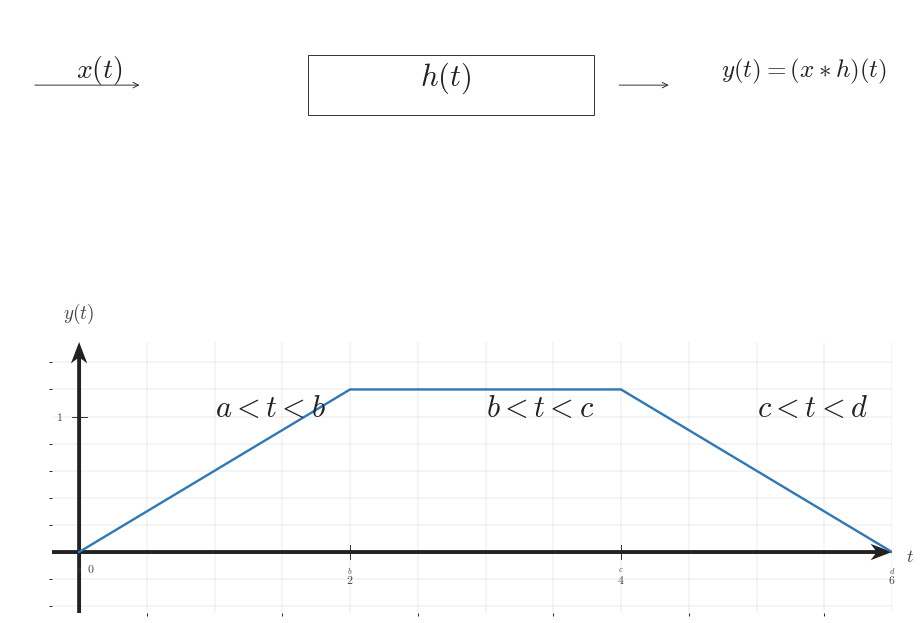

Python code for this plot: (Note: this script raises an exception after producing the figure.)
from __future__ import annotations

from pathlib import Path

import numpy as np
from matplotlib import pyplot as plt
from matplotlib.patches import Rectangle
from matplotlib.ticker import MultipleLocator

plt.rcParams.update({"mathtext.fontset": "cm", "font.family": "serif"})

CANONICAL_DPI = 300
PX_PER_DATA_UNIT = 150

def px_to_pt(px: float) -> float:
    return px * 72 / CANONICAL_DPI

def px_to_data(px: float) -> float:
    return px / PX_PER_DATA_UNIT

SIGNAL_COLOR = "#2f78b7"
AXIS_COLOR = "#222222"
TICK_LABEL_COLOR = "#444444"
GRID_COLOR = "#000000"
GRID_LW = px_to_pt(1.3)
TICK_LW = px_to_pt(2.7)
SIGNAL_LW = px_to_pt(7.1)
TICK_LABEL_SIZE = px_to_pt(35.6)
AXIS_LABEL_SIZE = px_to_pt(53.3)
TOP_LABEL_SIZE = px_to_pt(57.8)
TICK_HALF_LEN = px_to_data(8.25)
X_TICK_LABEL_Y = -px_to_data(24)
Y_TICK_LABEL_X = px_to_data(18)
X_AXIS_LABEL_X_PAD = px_to_data(15)
X_AXIS_LABEL_Y = -px_to_data(4.5)
Y_AXIS_LABEL_Y_PAD = px_to_data(18)
ORIGIN_LABEL_X = px_to_data(9)
ORIGIN_LABEL_Y = -px_to_data(12)
AXIS_ARROW_SHAFT_WIDTH_DATA = px_to_data(4.3)
AXIS_ARROW_KW = dict(angles='xy', scale_units='xy', scale=1, units='xy', width=AXIS_ARROW_SHAFT_WIDTH_DATA, headwidth=4.2, headlength=5.5, headaxislength=4.3, color=AXIS_COLOR, pivot='tail', clip_on=False)

def setup_axis(ax, xlim, ylim):
    ax.set_xlim(*xlim)
    ax.set_ylim(*ylim)
    ax.set_aspect('equal', adjustable='box')
    ax.set_xticks([0, 1, 2, 3, 4, 5, 6])
    ax.set_yticks([0, 1])
    ax.xaxis.set_minor_locator(MultipleLocator(0.5))
    ax.yaxis.set_minor_locator(MultipleLocator(0.2))
    ax.grid(True, which='both', linewidth=GRID_LW, alpha=0.18, color=GRID_COLOR)
    ax.set_axisbelow(True)
    for s in ax.spines.values():
        s.set_visible(False)
    ax.tick_params(left=False, bottom=False, labelleft=False, labelbottom=False)
    ax.quiver(xlim[0], 0, xlim[1]-xlim[0], 0, **AXIS_ARROW_KW)
    ax.quiver(0, ylim[0], 0, ylim[1]-ylim[0], **AXIS_ARROW_KW)
    for t in [0, 2, 4, 6]:
        if t == 0:
            continue
        ax.plot([t, t], [-TICK_HALF_LEN, TICK_HALF_LEN], color=AXIS_COLOR, lw=TICK_LW)
        ax.text(t, X_TICK_LABEL_Y, rf"${t:g}$", fontsize=TICK_LABEL_SIZE, ha='center', va='top', color=TICK_LABEL_COLOR)
    for y in [1]:
        ax.plot([-TICK_HALF_LEN, TICK_HALF_LEN], [y, y], color=AXIS_COLOR, lw=TICK_LW)
        ax.text(-Y_TICK_LABEL_X, y, rf"${y:g}$", fontsize=TICK_LABEL_SIZE, ha='right', va='center', color=TICK_LABEL_COLOR)
    ax.text(ORIGIN_LABEL_X, ORIGIN_LABEL_Y, r"$0$", fontsize=TICK_LABEL_SIZE, ha='left', va='top', color=TICK_LABEL_COLOR)
    ax.text(xlim[1] + X_AXIS_LABEL_X_PAD, X_AXIS_LABEL_Y, r"$t$", fontsize=AXIS_LABEL_SIZE, ha='left', va='center', color=TICK_LABEL_COLOR)
    ax.text(0, ylim[1] + Y_AXIS_LABEL_Y_PAD, r"$y(t)$", fontsize=TOP_LABEL_SIZE, ha='center', va='bottom', color=TICK_LABEL_COLOR)

def draw_block(ax):
    ax.set_xlim(0, 8)
    ax.set_ylim(0, 6)
    ax.axis('off')
    ax.annotate('', xy=(1.2, 3.2), xytext=(0.2, 3.2), arrowprops=dict(arrowstyle='->', lw=TICK_LW, color=AXIS_COLOR))
    ax.text(0.6, 3.5, r'$x(t)$', fontsize=20, color=AXIS_COLOR)
    block = Rectangle((2.7, 2.1), 2.6, 2.2, edgecolor=AXIS_COLOR, facecolor='white', lw=TICK_LW)
    ax.add_patch(block)
    ax.text(3.95, 3.2, r'$h(t)$', fontsize=22, ha='center', color=AXIS_COLOR)
    ax.annotate('', xy=(6.0, 3.2), xytext=(5.5, 3.2), arrowprops=dict(arrowstyle='->', lw=TICK_LW, color=AXIS_COLOR))
    ax.text(6.45, 3.5, r'$y(t)=(x*h)(t)$', fontsize=18, color=AXIS_COLOR)

fig = plt.figure(figsize=(10.5, 9.0), dpi=CANONICAL_DPI, facecolor='white', constrained_layout=True)
ax_block = fig.add_axes([0.08, 0.72, 0.84, 0.18])
ax_signal = fig.add_axes([0.12, 0.12, 0.80, 0.52])

draw_block(ax_block)
setup_axis(ax_signal, (-0.2, 6.0), (-0.45, 1.55))

t = np.array([0.0, 0.0, 2.0, 4.0, 6.0, 6.0])
y = np.array([0.0, 0.0, 1.2, 1.2, 0.0, 0.0])
ax_signal.plot(t, y, color=SIGNAL_COLOR, linewidth=SIGNAL_LW)
for x, txt in zip([0.0, 2.0, 4.0, 6.0], [r'$a$', r'$b$', r'$c$', r'$d$']):
    ax_signal.text(x, -0.10, txt, fontsize=TICK_LABEL_SIZE*0.7, ha='center', va='top', color=TICK_LABEL_COLOR)
ax_signal.text(1.0, 1.0, r'$a<t<b$', fontsize=22, color=AXIS_COLOR)
ax_signal.text(3.0, 1.0, r'$b<t<c$', fontsize=22, color=AXIS_COLOR)
ax_signal.text(5.0, 1.0, r'$c<t<d$', fontsize=22, color=AXIS_COLOR)

out = Path('/home/jake/Developer/MA/PIPELINE/Electrical-and-Computer-Engineering/2-Build-Lessons/4-Image-Generation/1-Outputs/Continuous-Time-Signal-Processing/7.4--direct-convolution-for-lti-systems-Images/images/l007-s006-te-section-006.png')
out.parent.mkdir(parents=True, exist_ok=True)
fig.savefig(out, dpi=CANONICAL_DPI, bbox_inches='tight', facecolor='white')
